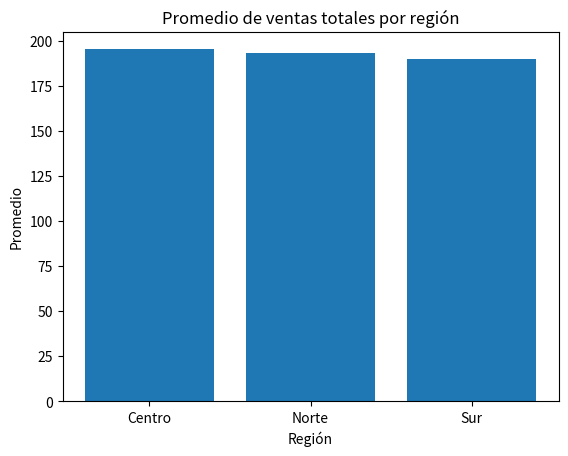

Write the Python code that produced this figure.
"""   
--
# 🟡 FASE 2 — EJERCICIO 4
## (Limpieza de datos + análisis)

---
# 📊 Dataset
```python
ventas = [120, "90", 300, None, 210, "400", 75, "error", 60, 250]
mes = ["Enero","Febrero","Marzo","Abril","Mayo",
       "Junio","Julio","Agosto","Septiembre","Octubre"]
region = ["Norte","Sur","Norte","Centro","Centro",
          "Sur","Norte","Centro","Sur","Norte"]
```
---
# 🎯 OBJETIVO
Crear **UNA función** que realice todo el proceso de análisis.

---
# 1️⃣ Crear el DataFrame

Columnas:

mes
ventas
region

---
# 2️⃣ Limpiar la columna `ventas`

Problemas que tiene el dataset:
* números como texto `"90"`
* valores `None`
* texto `"error"`

Debes:

1. Convertir a número con `pd.to_numeric`
2. Convertir errores a `NaN`
3. Reemplazar los `NaN` con **la media de la columna**

⚠️ Esto es exactamente lo que pasa en datasets reales.

---
# 3️⃣ Crear columna `tipo_venta`
Usa `pd.cut`.
Reglas:

Baja     < 100
Media    100–249
Alta     250–399
Premium  >= 400

---
# 4️⃣ Crear columna `bonificacion`

Regla:

si ventas >= 250 → bonificacion = 5%
si ventas < 250 → bonificacion = 0

No usar loops.

---
# 5️⃣ Crear columna `ventas_totales`

ventas_totales = ventas + (ventas * bonificacion / 100)

---
# 6️⃣ Crear resumen por región

Debe contener:

suma de ventas_totales
promedio de ventas_totales
cantidad de registros

Usa `groupby` + `agg`.

---
# 7️⃣ Detectar

Debes encontrar:
región con mayor promedio de ventas_totales
Debe salir del cálculo (no manual).

---
# 8️⃣ Crear gráfica

Gráfica de barras:
promedio de ventas_totales por región


---
# 9️⃣ La función debe devolver
Un diccionario con:

DataFrame limpio
Resumen por región
Región con mayor promedio.

---
# 🚫 REGLAS

* Todo dentro de **una sola función**
* Sin loops manuales
* Usar pandas
* Código limpio
* No copiar el ejercicio anterior, intenta **pensar el flujo**
"""

#importacion de librerias
import pandas as pd
import matplotlib.pyplot as plt

#dataset
ventas = [120, "90", 300, None, 210, "400", 75, "error", 60, 250]
mes = ["Enero","Febrero","Marzo","Abril","Mayo",
       "Junio","Julio","Agosto","Septiembre","Octubre"]
region = ["Norte","Sur","Norte","Centro","Centro",
          "Sur","Norte","Centro","Sur","Norte"]


def funcion(ventas, mes, region):

    #DataFrame
    df = pd.DataFrame ({
        "ventas" : ventas,
        "mes" : mes,
        "region" : region
    })
    #LIMPIEZA DE COLUMNA VENTAS
         #converción a número y  quitar "error" del DF
    df["ventas"] = pd.to_numeric(df["ventas"], errors = "coerce")

    media = df["ventas"].mean()
            # reemplazar Nan con la media
    df["ventas"] = df["ventas"].fillna(media)


        #creacion de columna

    df["tipo_venta"] = pd.cut(
        df["ventas"],
        bins=[float("-inf"),99,249,399, float("inf")],
        labels=["Baja", "Media", "Alta", "Premium"]
    )    

        #columna bonificación

    df["bonificacion"] = df.apply(
        lambda fila: fila["ventas"]*0.05 if fila["tipo_venta"] == "Alta" or fila["tipo_venta"] == "Premium"
        else 0,
            axis = 1
    )


        #columna ventas_totales

    df["ventas_totales"] = df["ventas"] + df["bonificacion"]



        #resumen por región

    resumen = df.groupby("region").agg(
        suma = ("ventas_totales", "sum"),
        promedio = ("ventas_totales", "mean"),
        
    )


        #detectar
    mayor_promedio_ventas_totales = df.groupby("region")["ventas_totales"].mean()
    #region con mayor promedio total de ventas
    region_mayor_promedio_ventas_totales = mayor_promedio_ventas_totales.idxmax()


    #gráfica
    plt.bar(resumen.index, resumen["promedio"])
    plt.title("Promedio de ventas totales por región")
    plt.xlabel("Región")
    plt.ylabel("Promedio")
    plt.show()




    diccionario = {
        "DataFrame" : df,
        "Resumen por región" : resumen,
        "Región con mayor promedio" : region_mayor_promedio_ventas_totales
    }


    return  diccionario
llamando_funcion = funcion(ventas, mes, region)
print(llamando_funcion)

"""



---
# 9️⃣ La función debe devolver
Un diccionario con:

DataFrame limpio
Resumen por región
Región con mayor promedio.





"""
